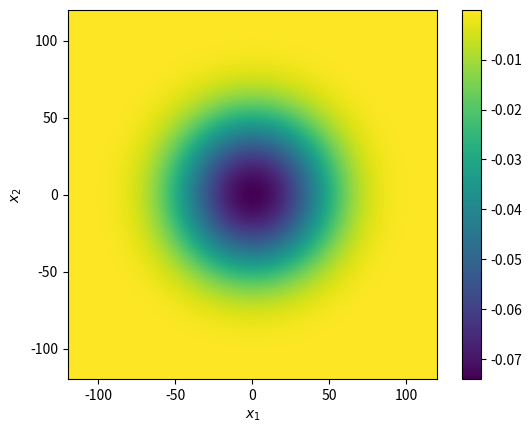

This chart was generated by the following Python code:
import numpy as np
import matplotlib.pyplot as plt

hbar = 1             # Hartree
m = 0.84             # amu
L = 120              # bohr
n = 51
pot = 'anharm'

def laplacian_1D(n):
    D = -2.0 * np.eye(n)
    for i in range(n-1):
        D[i, i+1] = D[i+1, i] = 1
    return D

def laplacian_2D(n):
    D1 = laplacian_1D(n)
    return np.kron(D1, np.eye(n)) + np.kron(np.eye(n), D1)



def two_d_schrodinger(L, n, s, pot):
    '''
    :param L: length of X, Y coord
    :param n: dimension of matrix
    :param s: number of Energy state
    :return: eigenvalues , eigenvector
    '''
    # Coordinated
    x = np.linspace(-L, L, n)
    dx = x[1] - x[0]
    X = np.kron(x, np.ones(n))
    Y = np.kron(np.ones(n), x)
    # Energies
    T = -hbar ** 2 / (2 * m) / (dx ** 2) * laplacian_2D(n)  # Kinetic Energy
    if pot == 'harm':
        omega = 0.00098215  # 1/s
        V = np.diag( 0.5 * m * omega**2 * (X**2 + Y**2))        # Potential
    elif pot == 'anharm':
        l = 9.5*10**-11        # Hartree / bohr**4
        V = np.diag(l * (X**4 + Y**4) + 2*l*((X**2)*(Y**2)))
    H = T + V                                               # Hamiltonian
    # Eigenvalues and Vectors
    E, U = np.linalg.eigh(H)                                # Eigenvalue/vector
    psi = U[:, s].reshape(n, n)

    return E, psi


E, psi = two_d_schrodinger(L, n, 0, pot)
E1 = E[0:7]
energies_difference = np.zeros(6)
for i in range(0, 6):
    energies_difference[i] = E1[i+1] - E1[i]

print(E[0:15])
print(energies_difference)

plt.xlabel(r'$x_1$')
plt.ylabel(r'$x_2$')
shw = plt.imshow(psi[:, ::-1], interpolation='bilinear', extent=[-L, L, -L, L])
bar = plt.colorbar(shw)
plt.show()

